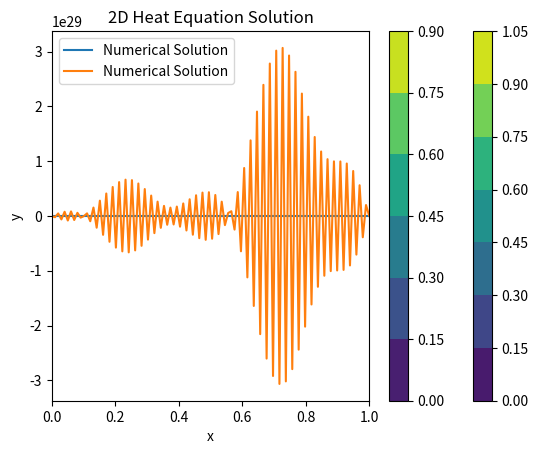

The matplotlib source for this figure:
#!/usr/bin/env python3
# -*- coding: utf-8 -*-
"""
Created on Mon Aug 26 10:45:29 2024

[redacted]
"""

import numpy as np
import matplotlib.pyplot as plt



    
class PDEproblem:
    def __init__(self,domain,boundary_conditions,initial_conditions = None,num_points = 50,dimensions =1):
        """
        
        Initialize the PDE problem.

        Parameters
        ----------
        domain : A list of tuples defining the spatial domain in each dimension, e.g. [(x_min,x_max),(y_min,y_max)].
        boundary_conditions : A function or list of functions defining the boundary conditions.
        initial_conditions : A function defining the initial conditions.
        dimensions: The number of spatial dimensions (1,2 or more)

        Returns
        -------
        None.

        """
        self.domain = domain
        self.boundary_conditions = boundary_conditions
        self.initial_conditions = initial_conditions
        self.num_points = num_points
        self.dimensions = dimensions
        
    @classmethod
    def poisson(cls,domain,boundary_conditions,source_term,num_points = 100, dimensions = 1):
        return PoissonPDE(domain, boundary_conditions, source_term, num_points,dimensions = 1)
    
    @classmethod
    def heat(cls,domain,boundary_conditions,initial_conditions,alpha,num_points = 100, time_steps = 100,dimensions = 1):
        return HeatEquationPDE(domain,boundary_conditions,alpha,num_points,time_steps,dimensions = 1)           
        
    def solve(self):
        raise NotImplementedError("The solve method must be implemented by the subclass.")
        
    def plot_solution(self):
        raise NotImplementedError("The plot_solution mthod must be implemented by the subclass.")
        
        
class TimeDependentPDEProblem:
    def __init__(self,spatial_domain,time_domain,boundary_conditions,initial_conditions,dimensions):
        """
        Initialize the time-dependent PDE problem.

        Parameters
        ----------
        spatial_domain : A list of tuples defining the spatial domain in each dimension, e.g., [(x_min,x_max),(y_min,y_max)].
        time_domain : A tuple defining the time domain, e.g., (t_min,t_max).
        boundary_conditions : A function or list of functions defining the boundary conditions.
        initial_conditions : A function defining the initial conditions.
        dimensions : The number of spatial dimensions (1,2, or more).

        Returns
        -------
        None.

        """
        self.spatial_domain = spatial_domain
        self.time_domain = time_domain
        self.boundary_conditions = boundary_conditions
        self.initial_conditions = initial_conditions
        self.dimensions = dimensions
        
        def setup_grid(self,num_points_spatial,num_points_time):
            """
            Set up the spatial and time grid.

            Parameters
            ----------
            num_points_spatial : A list specifying the number of points in each spatial dimension.
            num_points_time : Number of pointsin the time dimension.

            """
            self.grids = [np.linspace(d[0],d[1],num) for d, num in zip(self.spatial_domain,num_points_spatial)]
            self.meshes = np.meshgrid(*self.grids,indexing='ij')
            self.time_grid = np.linspace(self.time_domain[0],self.time_domain[1],num_points_time)
            
            
        def apply_boundary_conditions(self):
            """
            Apply boundary conditions to the grid.

            """
            #Placeholder for applying boundary conditions, should be adapted to the problem
            pass
    
        def apply_initial_conditions(self):
            """
            Apply initial conditions to the grid

            """
            if self.dimensions == 1:
                self.solution = self.initial_conditions(self.meshes[0])
            elif self.dimensions == 2:
                self.solution = self.initial_conditions(*self.meshes)
            else:
                self.solution = self.initial_conditions(*self.meshes)
                
        def solve(self,time_step,method = 'forward_euler'):
            """
            Solve the time-dependent PDE using a specified time-stepping method.

            Parameters
            ----------
            time_step : Time step size for the time-stepping method.
            method : The time-stepping method to use ('forward_euler','backward_euler',etc.). The default is 'forward_euler'.

            """
            num_steps = len(self.time_grid)
            dx = self.grids[0][1]-self.grids[0][0] #Assuming uniform grid in each dimension
            
            for t in range(1,num_steps):
                u_new = np.copy(self.solution)
                if self.dimensions == 1:
                    u_new[1:-1] = self.solution[1:-1]+self.alpha*time_step/dx**2 * (
                        self.solution[:-2] - 2*self.solution[1:-1] +self.solution[2:]
                        )
                elif self.dimensions ==2:
                    u_new[1:-1,1:-1] = self.solution[1:-1,1:-1]+self.alpha*time_step/dx**2 *(
                        self.solution[:-2,1:-1] - 2*self.solution[1:-1,1:-1]+self.solution[2:,1:-1]
                        ) +self.alpha*time_step/dx**2 *(
                            self.solution[1:-1,:-2]-2*self.solution[1:-1,1:-1]+self.solution[1:-1.2:])
                #Add other dimensions if needed
                self.apply_boundary_conditions()
                self.solution = u_new
                
        def plot_solution(self,time_index = -1):
            """
            Plot the solution to the PDE at a specific time step.
            
            Parameters
            ----------
            time_index : Index of the time step to plot. Default is the last time step.
            """
            
            if self.dimensions == 1:
                plt.plot(self.grids[0],self.solution)
                plt.title(f"PDE Solution in 1D at time {self.time_grid[time_index]:.2f}")
                plt.xlabel("X")
                plt.ylabel("Solution")
            elif self.dimensions == 2:
                plt.plot(self.grids[0],self.solution)
                plt.title(f"PDE Solution in 2D at time {self.time_grid[time_index]:.2f}")
                plt.xlabel("X")
                plt.ylabel("Y")
                
            plt.show()
            
           

class PoissonPDE:
    def __init__(self, domain, boundary_conditions, source_term, num_points, dimensions=1):
        self.domain = domain  # [(x_min, x_max)] for 1D, [(x_min, x_max), (y_min, y_max)] for 2D
        self.bc = boundary_conditions  # Boundary condition function or list of values
        self.f = source_term  # Source term function f(x) or f(x, y)
        self.num_points = num_points  # Number of grid points (int for 1D, tuple/list for 2D)
        self.dimensions = dimensions  # 1 or 2 for 1D or 2D
        
        if dimensions == 1:
            self.h = (domain[1] - domain[0]) / (num_points - 1)  # Grid spacing in 1D
            self.x = np.linspace(domain[0], domain[1], num_points)  # Discretized domain in 1D
            self.solution = np.zeros(num_points)  # Solution vector in 1D
        elif dimensions == 2:
            self.hx = (domain[0][1] - domain[0][0]) / (num_points[0] - 1)  # Grid spacing in x
            self.hy = (domain[1][1] - domain[1][0]) / (num_points[1] - 1)  # Grid spacing in y
            self.x = np.linspace(domain[0][0], domain[0][1], num_points[0])  # Discretized x domain
            self.y = np.linspace(domain[1][0], domain[1][1], num_points[1])  # Discretized y domain
            self.solution = np.zeros((num_points[0], num_points[1]))  # Solution matrix in 2D

    def solve(self, max_iter=5000):
        if self.dimensions == 1:
            return self.solve_1d()
        elif self.dimensions == 2:
            return self.solve_2d(max_iter)
        
    def apply_boundary_conditions(self):
        if self.dimensions == 1:
            return self.apply_boundary_conditions_1d()
        elif self.dimensions == 2:
            return self.apply_boundary_conditions_2d()

    def solve_1d(self):
        # Create the matrix A for 1D
        A = np.diag(-2 * np.ones(self.num_points)) + np.diag(np.ones(self.num_points-1), 1) + np.diag(np.ones(self.num_points-1), -1)
        A[0, :] = A[-1, :] = 0
        A[0, 0] = A[-1, -1] = 1

        # Create the right-hand side vector
        b = self.f(self.x) * self.h**2
        b[0] = self.bc[0]
        b[-1] = self.bc[-1]

        # Solve the linear system
        self.solution = np.linalg.solve(A, b)
        return self.solution
    
    def apply_boundary_conditions_1d(self):
        # Apply boundary conditions in 2D
        self.solution[0] = self.bc[0]
        self.solution[-1] = self.bc[-1]

    def solve_2d(self, max_iter):
        # Right-hand side matrix for 2D
        b = self.f(self.x[:, None], self.y[None, :]) * self.hx**2

        # Iterative solver (Jacobi method)
        for _ in range(max_iter):
            self.solution[1:-1, 1:-1] = 0.25 * (
                self.solution[:-2, 1:-1] + self.solution[2:, 1:-1] +
                self.solution[1:-1, :-2] + self.solution[1:-1, 2:] - b[1:-1, 1:-1]
            )
            self.apply_boundary_conditions_2d()

        return self.solution

    def apply_boundary_conditions_2d(self):
        # Apply boundary conditions in 2D
        self.solution[:, 0] = self.bc(self.x)
        self.solution[:, -1] = self.bc(self.x)
        self.solution[0, :] = self.bc(self.y)
        self.solution[-1, :] = self.bc(self.y)

    def plot_solution(self):
        if self.dimensions == 1:
            plt.plot(self.x, self.solution, label="Numerical Solution")
            plt.xlabel("x")
            plt.ylabel("u(x)")
            plt.title("1D Poisson Equation Solution")
            plt.legend()
            plt.show()
        elif self.dimensions == 2:
            X, Y = np.meshgrid(self.x, self.y)
            plt.contourf(X, Y, self.solution, cmap="viridis")
            plt.colorbar()
            plt.xlabel("x")
            plt.ylabel("y")
            plt.title("2D Poisson Equation Solution")
            plt.show()

# Example usage for 1D:
def quadratic(x,a = -1.0):
    return 0.5*a*x**2

def constant_1(x):
    return -1.0+x-x

domain_1d = (0, 1)
boundary_conditions_1d = [0, -0.5]
num_points_1d = 100

pde_1d = PoissonPDE(domain_1d, boundary_conditions_1d, constant_1, num_points_1d, dimensions=1)
solution_1d = pde_1d.solve()
pde_1d.plot_solution()


# Example usage for 2D:
def source_term_2d(x, y):
    return -2 * np.pi**2 * np.sin(np.pi * x) * np.sin(np.pi * y)

def boundary_conditions_2d(x):
    return np.zeros_like(x)

domain_2d = [(0, 1), (0, 1)]
num_points_2d = [50, 50]

pde_2d = PoissonPDE(domain_2d, boundary_conditions_2d, source_term_2d, num_points_2d, dimensions=2)
solution_2d = pde_2d.solve()
pde_2d.plot_solution()







class HeatEquationPDE:
    def __init__(self, domain, boundary_conditions, initial_conditions, alpha, num_points=100, time_steps=100, dimensions=1):
        self.domain = domain
        self.bc = boundary_conditions
        self.ic = initial_conditions
        self.alpha = alpha
        self.num_points = num_points
        self.time_steps = time_steps
        self.dimensions = dimensions

        if dimensions == 1:
            self.h = (domain[1] - domain[0]) / (num_points - 1)
            self.x = np.linspace(domain[0], domain[1], num_points)
            self.solution = np.zeros((time_steps, num_points))
            self.solution[0, :] = initial_conditions(self.x)
        elif dimensions == 2:
            self.hx = (domain[0][1] - domain[0][0]) / (num_points - 1)
            self.hy = (domain[1][1] - domain[1][0]) / (num_points - 1)
            self.x = np.linspace(domain[0][0], domain[0][1], num_points)
            self.y = np.linspace(domain[1][0], domain[1][1], num_points)
            self.solution = np.zeros((time_steps, num_points, num_points))
            X, Y = np.meshgrid(self.x, self.y)
            self.solution[0, :, :] = initial_conditions(X, Y)
        else:
            raise ValueError("Only 1D and 2D cases are supported.")

    def apply_boundary_conditions(self, u):
        if self.dimensions == 1:
            u[0] = self.bc[0](self.x[0])
            u[-1] = self.bc[1](self.x[-1])
        elif self.dimensions == 2:
            u[0, :] = self.bc[0](self.x)
            u[-1, :] = self.bc[1](self.x)
            u[:, 0] = self.bc[2](self.y)
            u[:, -1] = self.bc[3](self.y)
        return u

    def solve(self):
        dt = 1.0 / self.time_steps
        if self.dimensions == 1:
            r = self.alpha * dt / self.h**2
            for n in range(0, self.time_steps - 1):
                self.solution[n+1, 1:-1] = (
                    self.solution[n, 1:-1]
                    + r * (self.solution[n, 2:] - 2*self.solution[n, 1:-1] + self.solution[n, :-2])
                )
                self.solution[n+1, :] = self.apply_boundary_conditions(self.solution[n+1, :])
        elif self.dimensions == 2:
            rx = self.alpha * dt / self.hx**2
            ry = self.alpha * dt / self.hy**2
            for n in range(0, self.time_steps - 1):
                self.solution[n+1, 1:-1, 1:-1] = (
                    self.solution[n, 1:-1, 1:-1]
                    + rx * (self.solution[n, 2:, 1:-1] - 2*self.solution[n, 1:-1, 1:-1] + self.solution[n, :-2, 1:-1])
                    + ry * (self.solution[n, 1:-1, 2:] - 2*self.solution[n, 1:-1, 1:-1] + self.solution[n, 1:-1, :-2])
                )
                self.solution[n+1, :, :] = self.apply_boundary_conditions(self.solution[n+1, :, :])
        return self.solution

    def plot_solution(self):
        if self.dimensions == 1:
            plt.plot(self.x, self.solution[-1, :], label="Numerical Solution")
            plt.xlabel("x")
            plt.ylabel("u(x)")
            plt.title("1D Heat Equation Solution")
            plt.legend()
            plt.show()
        elif self.dimensions == 2:
            X, Y = np.meshgrid(self.x, self.y)
            plt.contourf(X, Y, self.solution[-1, :, :], cmap="viridis")
            plt.colorbar()
            plt.xlabel("x")
            plt.ylabel("y")
            plt.title("2D Heat Equation Solution")
            plt.show()


##Test for heat equation pde
# Define boundary conditions, initial conditions, and parameters for 1D
def initial_conditions_1d(x):
    return np.sin(np.pi * x)

pde_heat_1d = HeatEquationPDE(
    domain=(0, 1),
    boundary_conditions=[lambda x: 0, lambda x: 0],
    initial_conditions=initial_conditions_1d,
    alpha=0.01,
    num_points=100,
    time_steps=100,
    dimensions=1
)

solution_1d = pde_heat_1d.solve()
pde_heat_1d.plot_solution()



# Define boundary conditions, initial conditions, and parameters for 2D
def initial_conditions_2d(x, y):
    return np.sin(np.pi * x) * np.sin(np.pi * y)

pde_heat_2d = HeatEquationPDE(
    domain=((0, 1), (0, 1)),
    boundary_conditions=[
        lambda x: 0,  # Boundary at y=0
        lambda x: 0,  # Boundary at y=1
        lambda y: 0,  # Boundary at x=0
        lambda y: 0   # Boundary at x=1
    ],
    initial_conditions=initial_conditions_2d,
    alpha=0.01,
    num_points=50,
    time_steps=100,
    dimensions=2
)

solution_2d = pde_heat_2d.solve()
pde_heat_2d.plot_solution()
My_problem = PDEproblem.poisson(domain_1d, boundary_conditions_1d, constant_1)
print(My_problem)